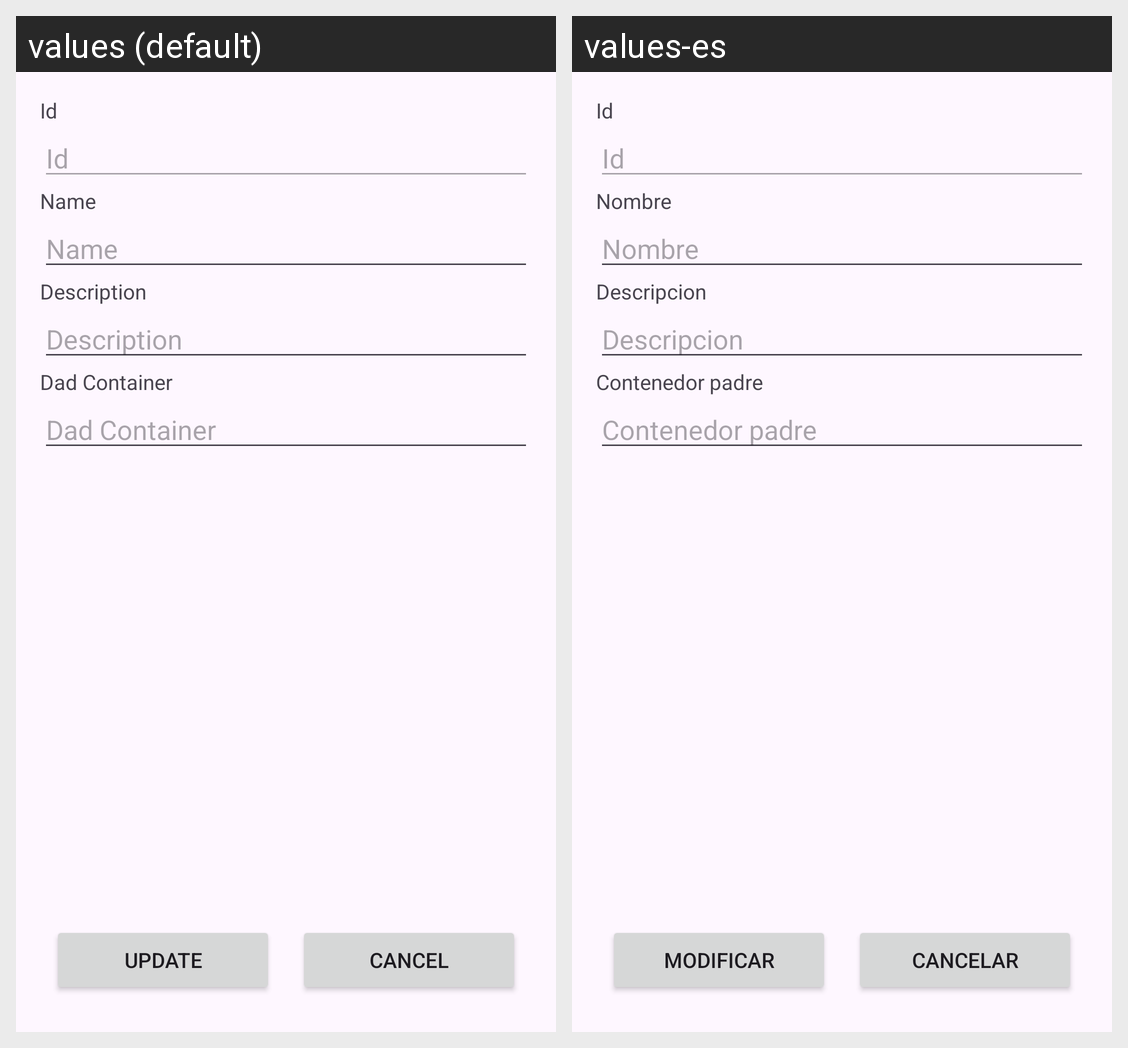

Locale-by-locale string values for the Android screen shown in this grid:
Android screen res/layout/fragment_update_contenedor.xml rendered under 2 locales, left to right: values (default), values-es. Device: Nexus 5 (rendered at 1080×1920; each locale shown at half size, 540×960, under a caption strip naming it); theme Theme.WareControl.
Strings drawn on this screen, with the default value and each locale's value (text and hints the layout hard-codes, and strings that could not be matched under every locale, appear in the picture but are not listed):

id
  values: Id
  values-es: Id

name
  values: Name
  values-es: Nombre

description
  values: Description
  values-es: Descripcion

dadcontainer
  values: Dad Container
  values-es: Contenedor padre

update
  values: Update
  values-es: Modificar

cancel
  values: Cancel
  values-es: Cancelar
